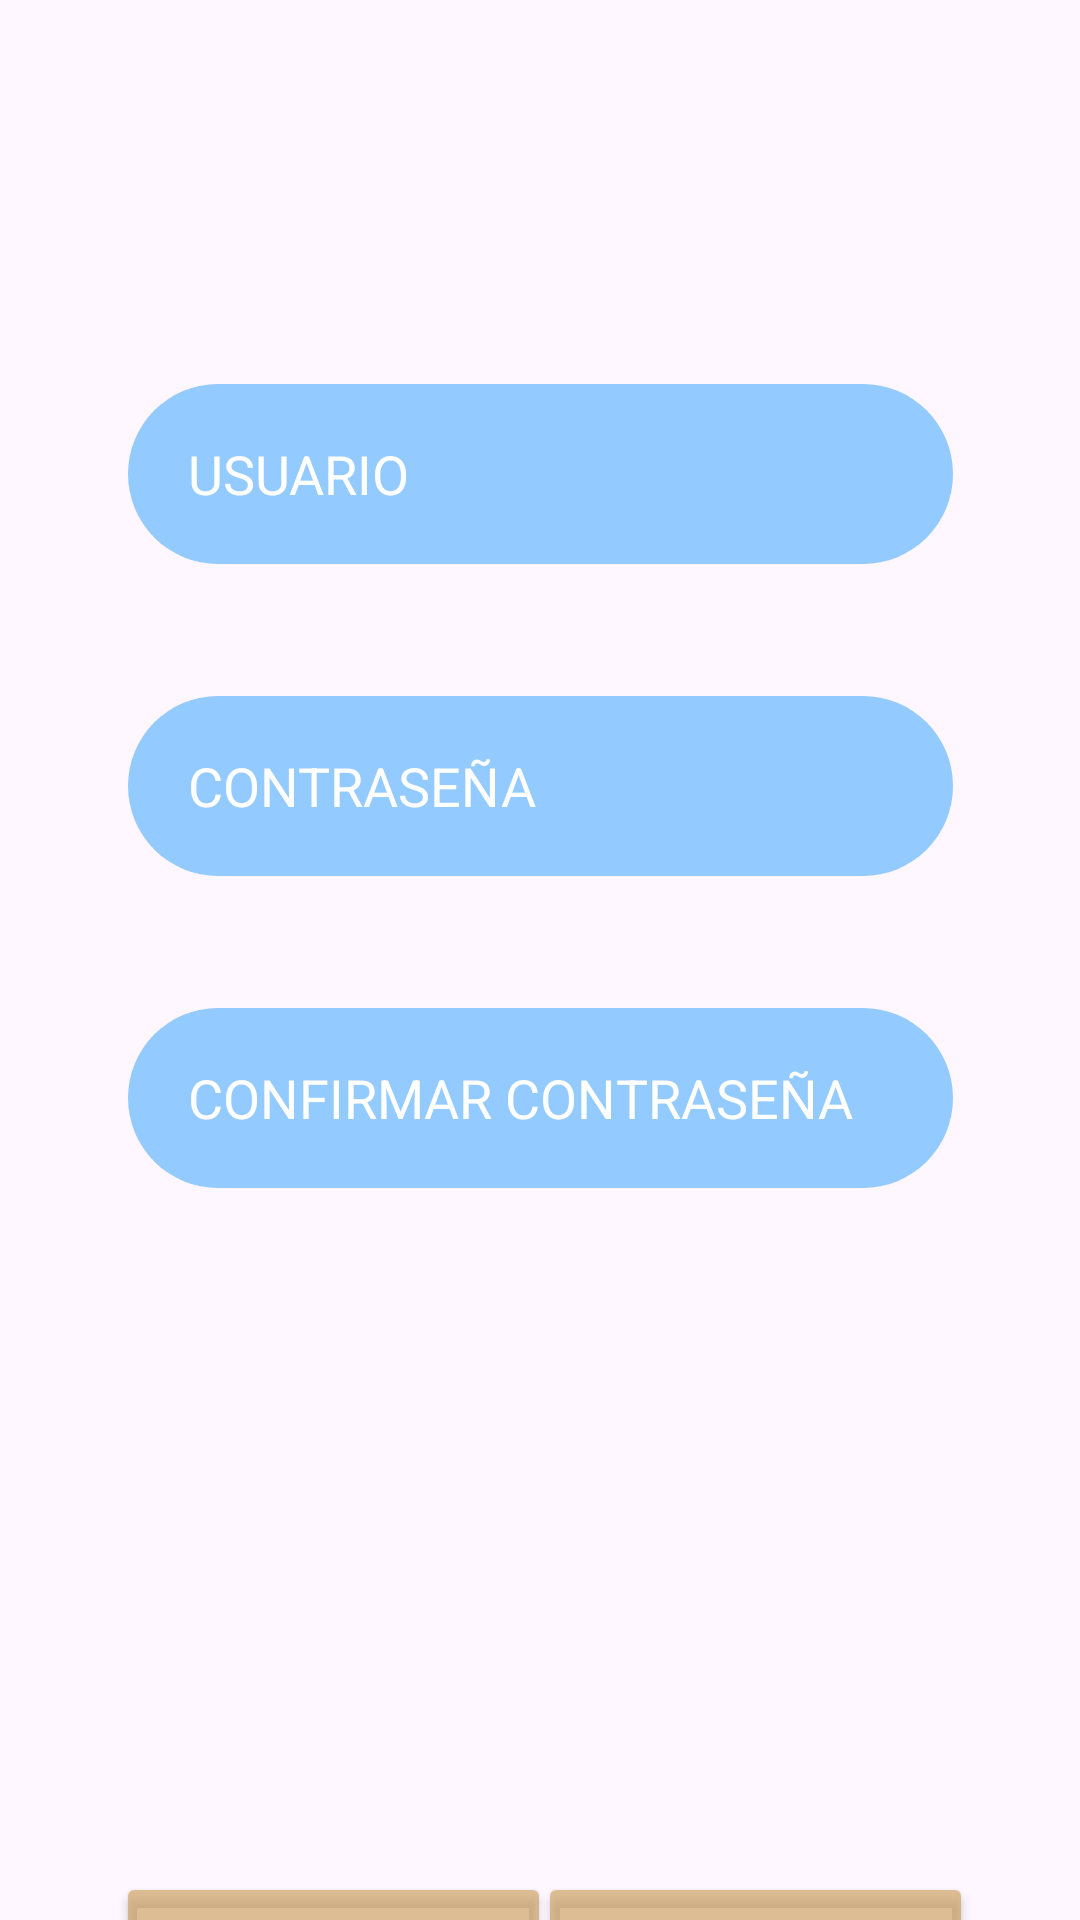

Layout XML and referenced resources for this Android screen:
<!-- AndroidManifest.xml: application theme Theme.RESILIENCE -->
<!-- res/layout/registro.xml -->
<?xml version="1.0" encoding="utf-8"?>
<androidx.constraintlayout.widget.ConstraintLayout xmlns:android="http://schemas.android.com/apk/res/android"
    xmlns:app="http://schemas.android.com/apk/res-auto"
    xmlns:tools="http://schemas.android.com/tools"
    android:layout_width="match_parent"
    android:layout_height="match_parent"
    android:background="@drawable/fondo"
    tools:context=".RegisterActivity">

    <EditText
        android:id="@+id/etUsername"
        android:layout_width="275dp"
        android:layout_height="60dp"
        android:layout_marginStart="32dp"
        android:layout_marginTop="128dp"
        android:layout_marginEnd="32dp"
        android:background="@drawable/rounded_edittext"
        android:hint="@string/USUARIO"
        android:inputType="textEmailAddress"
        android:paddingLeft="20dp"
        android:textColor="@color/white"
        android:textColorHint="@color/white"
        app:layout_constraintEnd_toEndOf="parent"
        app:layout_constraintStart_toStartOf="parent"
        app:layout_constraintTop_toTopOf="parent" />

    <EditText
        android:id="@+id/etPassword"
        android:layout_width="275dp"
        android:layout_height="60dp"
        android:layout_marginStart="32dp"
        android:layout_marginTop="44dp"
        android:layout_marginEnd="32dp"
        android:background="@drawable/rounded_edittext"
        android:hint="@string/CONTRASEÑA"
        android:inputType="textPassword"
        android:paddingLeft="20dp"
        android:textColor="@color/white"
        android:textColorHint="@color/white"
        app:layout_constraintEnd_toEndOf="parent"
        app:layout_constraintStart_toStartOf="parent"
        app:layout_constraintTop_toBottomOf="@+id/etUsername" />

    <EditText
        android:id="@+id/etConfirmPassword"
        android:layout_width="275dp"
        android:layout_height="60dp"
        android:layout_marginStart="32dp"
        android:layout_marginTop="44dp"
        android:layout_marginEnd="32dp"
        android:background="@drawable/rounded_edittext"
        android:hint="@string/CONFIRMARCONTRASEÑA"
        android:inputType="textPassword"
        android:paddingLeft="20dp"
        android:textColor="@color/white"
        android:textColorHint="@color/white"
        app:layout_constraintEnd_toEndOf="parent"
        app:layout_constraintStart_toStartOf="parent"
        app:layout_constraintTop_toBottomOf="@+id/etPassword" />

    <Button
        android:id="@+id/btnRegister"
        android:layout_width="145dp"
        android:layout_height="52dp"
        android:layout_marginTop="228dp"
        android:backgroundTint="@color/button"

        android:text="@string/REGISTRAR"
        android:textColor="@color/white"
        app:layout_constraintEnd_toEndOf="parent"
        app:layout_constraintHorizontal_bias="0.834"
        app:layout_constraintStart_toStartOf="parent"
        app:layout_constraintTop_toBottomOf="@+id/etConfirmPassword" />

    <Button
        android:id="@+id/btnBack"
        android:layout_width="145dp"
        android:layout_height="52dp"
        android:layout_marginTop="228dp"
        android:backgroundTint="@color/button"
        android:text="@string/REGRESAR"
        android:textColor="@color/white"
        app:layout_constraintEnd_toEndOf="parent"
        app:layout_constraintHorizontal_bias="0.18"
        app:layout_constraintStart_toStartOf="parent"
        app:layout_constraintTop_toBottomOf="@+id/etConfirmPassword" />

</androidx.constraintlayout.widget.ConstraintLayout>
<!-- resources referenced by this layout -->
<resources>
  <color name="button">#A9CCA05E</color>
  <color name="white">#FFFFFFFF</color>
  <!-- drawable rounded_edittext (drawable) -->
  <?xml version="1.0" encoding="utf-8"?>
  <shape xmlns:android="http://schemas.android.com/apk/res/android">
      <solid android:color="@color/colorfondo" /> 
      <corners android:radius="100dp"/> 
      
  </shape>
  <string name="REGISTRAR">REGISTRAR</string>
  <string name="REGRESAR">REGRESAR</string>
  <string name="USUARIO">USUARIO</string>
  <style name="Theme.RESILIENCE" parent="Base.Theme.RESILIENCE" />
  <color name="colorfondo">#A95EB4FF</color>
  <style name="Base.Theme.RESILIENCE" parent="Theme.Material3.DayNight.NoActionBar">
          
          
      </style>
</resources>
